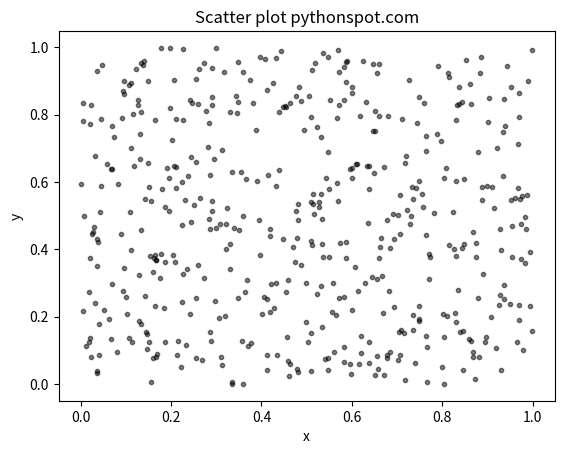

Recreate this plot in Python.
import numpy as np
import matplotlib.pyplot as plt
 
# Create data
N = 500
x = np.random.rand(N)
y = np.random.rand(N)
colors = (0,0,0)
area = np.pi*3
  
# Plot
plt.scatter(x, y, s=area, c=colors, alpha=0.5)
plt.title('Scatter plot pythonspot.com')
plt.xlabel('x')
plt.ylabel('y')
plt.show()
